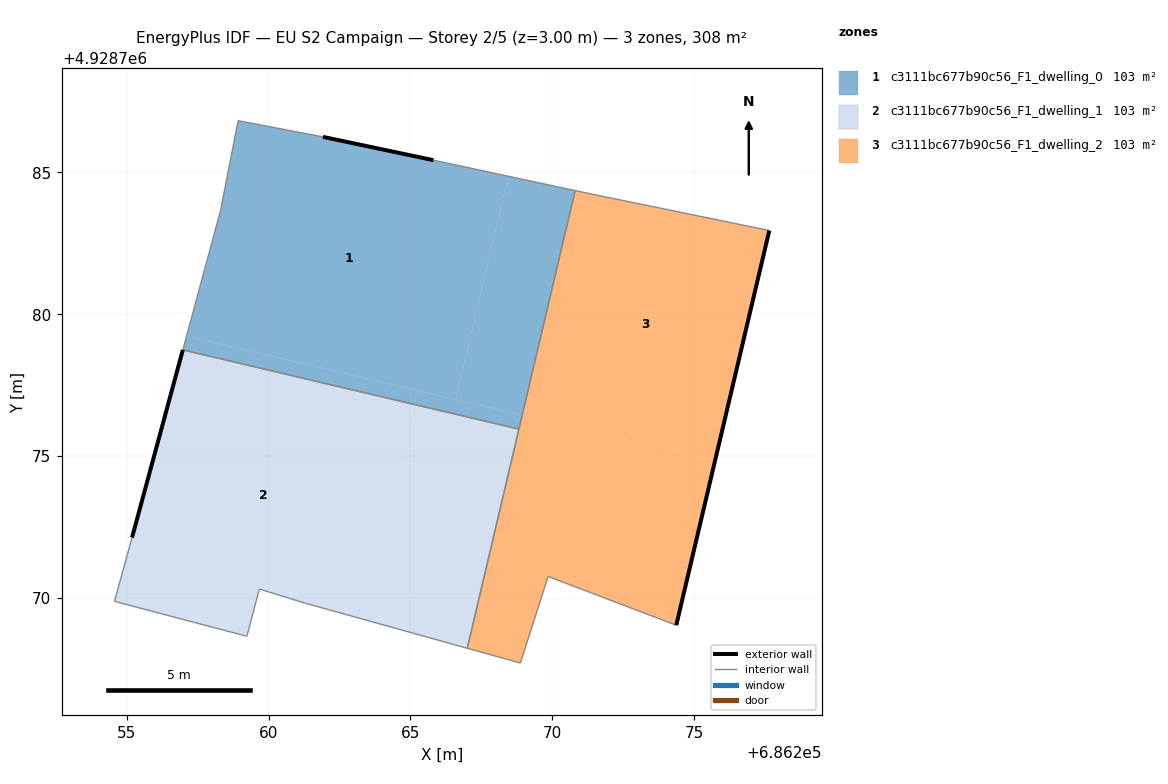
=== STOREY PLAN SPEC (per zone: floor XY polygon, exterior-wall plan segments, windows/doors) ===
zone 1: c3111bc677b90c56_F1_dwelling_0  (102.7 m²)
  floor: (686266.59, 4928776.99) (686268.45, 4928784.86) (686265.81, 4928785.43) (686261.92, 4928786.25) (686258.93, 4928786.82) (686258.31, 4928783.66) (686257.11, 4928779.23)
  floor: (686265.12, 4928776.82) (686265.24, 4928777.31) (686257.11, 4928779.23) (686256.98, 4928778.74)
  floor: (686268.94, 4928776.44) (686270.81, 4928784.36) (686268.45, 4928784.86) (686266.59, 4928776.99)
  floor: (686268.82, 4928775.95) (686268.94, 4928776.44) (686265.24, 4928777.31) (686265.12, 4928776.82)
  exterior wall: (686261.92, 4928786.25) – (686265.81, 4928785.43)  [4.0 m]
  interior walls: 6
zone 2: c3111bc677b90c56_F1_dwelling_1  (102.7 m²)
  floor: (686263.34, 4928769.25) (686265.12, 4928776.82) (686256.98, 4928778.74) (686255.19, 4928772.13) (686254.57, 4928769.88) (686259.24, 4928768.65) (686259.68, 4928770.32) (686261.28, 4928769.82)
  floor: (686267.00, 4928768.23) (686268.82, 4928775.95) (686265.12, 4928776.82) (686263.34, 4928769.25)
  exterior wall: (686255.19, 4928772.13) – (686256.98, 4928778.74)  [6.9 m]
  interior walls: 7
zone 3: c3111bc677b90c56_F1_dwelling_2  (102.7 m²)
  floor: (686274.37, 4928769.04) (686275.73, 4928774.84) (686268.94, 4928776.44) (686267.00, 4928768.23) (686268.88, 4928767.71) (686269.85, 4928770.76)
  floor: (686275.73, 4928774.84) (686277.65, 4928782.95) (686271.33, 4928784.25) (686270.81, 4928784.36) (686268.94, 4928776.44)
  exterior wall: (686277.65, 4928782.95) – (686274.37, 4928769.04)  [14.3 m]
  interior walls: 7

=== DERIVED (storey summary) ===
Building: EU S2 Campaign
Storey: 2 of 5  (floor level z = 3.00 m)
Storey gross floor area: 308.1 m²
Zones on this storey: 3
  - c3111bc677b90c56_F1_dwelling_0: floor 102.7 m²; exterior wall 4.0 m (11.9 m²); WWR 0.0%
  - c3111bc677b90c56_F1_dwelling_1: floor 102.7 m²; exterior wall 6.9 m (20.6 m²); WWR 0.0%
  - c3111bc677b90c56_F1_dwelling_2: floor 102.7 m²; exterior wall 14.3 m (42.9 m²); WWR 0.0%
Zone adjacency (shared interzone walls):
  - c3111bc677b90c56_F1_dwelling_0 ↔ c3111bc677b90c56_F1_dwelling_1
  - c3111bc677b90c56_F1_dwelling_0 ↔ c3111bc677b90c56_F1_dwelling_2
  - c3111bc677b90c56_F1_dwelling_1 ↔ c3111bc677b90c56_F1_dwelling_2